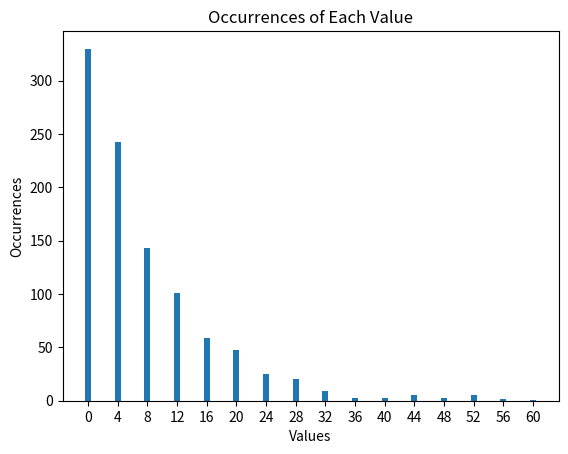

Recreate this plot in Python.
import random
import matplotlib.pyplot as plt
from collections import Counter

def game():
    
    count = 0
    results = []
        
    while count != 1000:
        prize = 0
        number = random.randint(1, 6)
        while number !=1 and number!=2:
            prize = prize+4
            number = random.randint(1, 6)
        results.append(prize)
        count = count+1
    return results


res = game()

value_counts = Counter(res)


values = list(value_counts.keys())
occurrences = list(value_counts.values())


plt.bar(values, occurrences)


plt.xlabel('Values')
plt.ylabel('Occurrences')
plt.title('Occurrences of Each Value')

max_value = max(values)
plt.xticks(range(0, max_value + 1, 4)) 


plt.show()